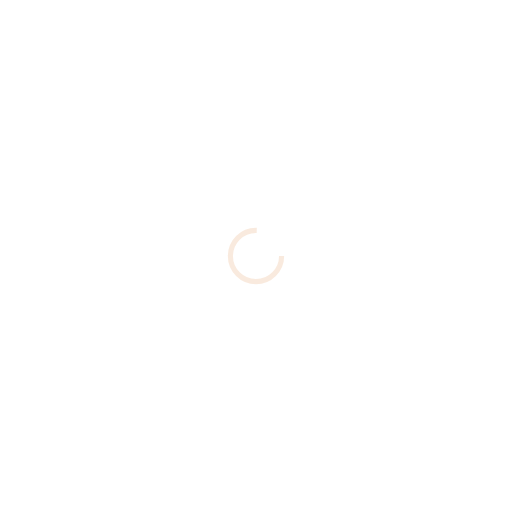
t = 0.00 s
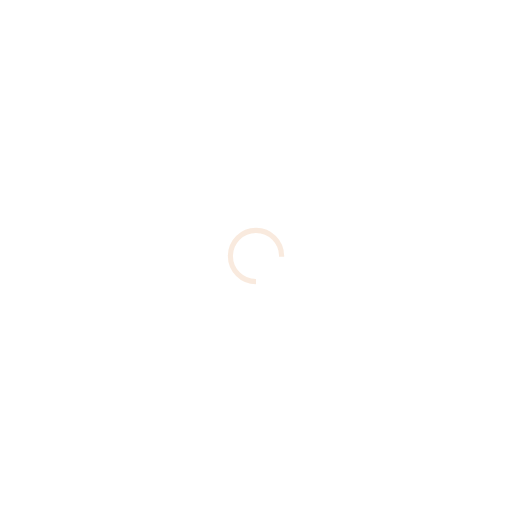
t = 0.25 s
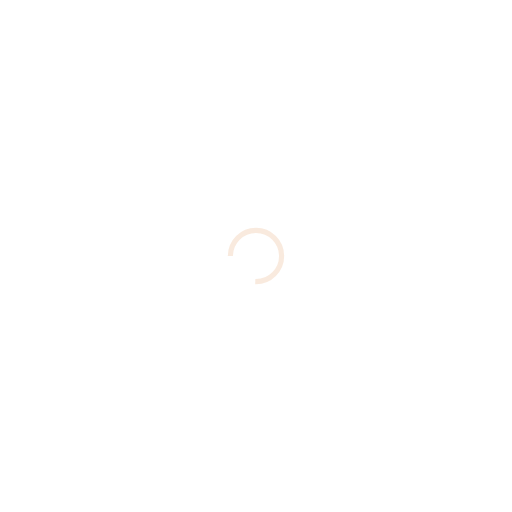
t = 0.50 s
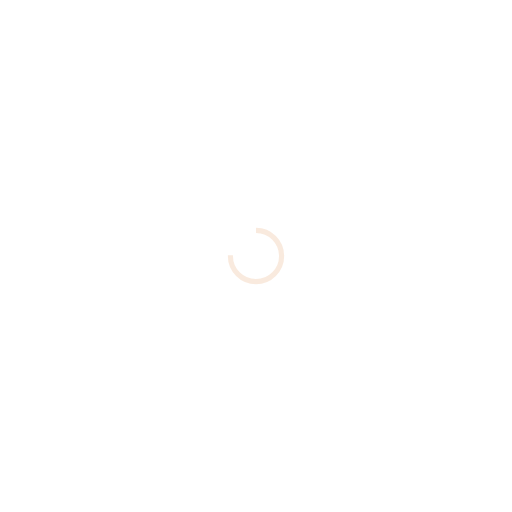
t = 0.75 s

The animated SVG that drew these frames (rendered in a browser with its animation timeline set to each time). Animation: 1 SMIL element (animateTransform=1); one cycle of 1.00 s, repeats indefinitely.

<?xml version="1.0" encoding="utf-8"?>
<svg xmlns="http://www.w3.org/2000/svg" xmlns:xlink="http://www.w3.org/1999/xlink" style="margin: auto; background: none; display: block; shape-rendering: auto;" width="200px" height="200px" viewBox="0 0 100 100" preserveAspectRatio="xMidYMid">
<circle cx="50" cy="50" fill="none" stroke="rgba(225, 149, 91, 0.1980645161290323)" stroke-width="1" r="5" stroke-dasharray="23.561944901923447 9.853981633974483">
  <animateTransform attributeName="transform" type="rotate" repeatCount="indefinite" dur="1s" values="0 50 50;360 50 50" keyTimes="0;1"></animateTransform>
</circle>
<!-- [ldio] generated by https://loading.io/ --></svg>
